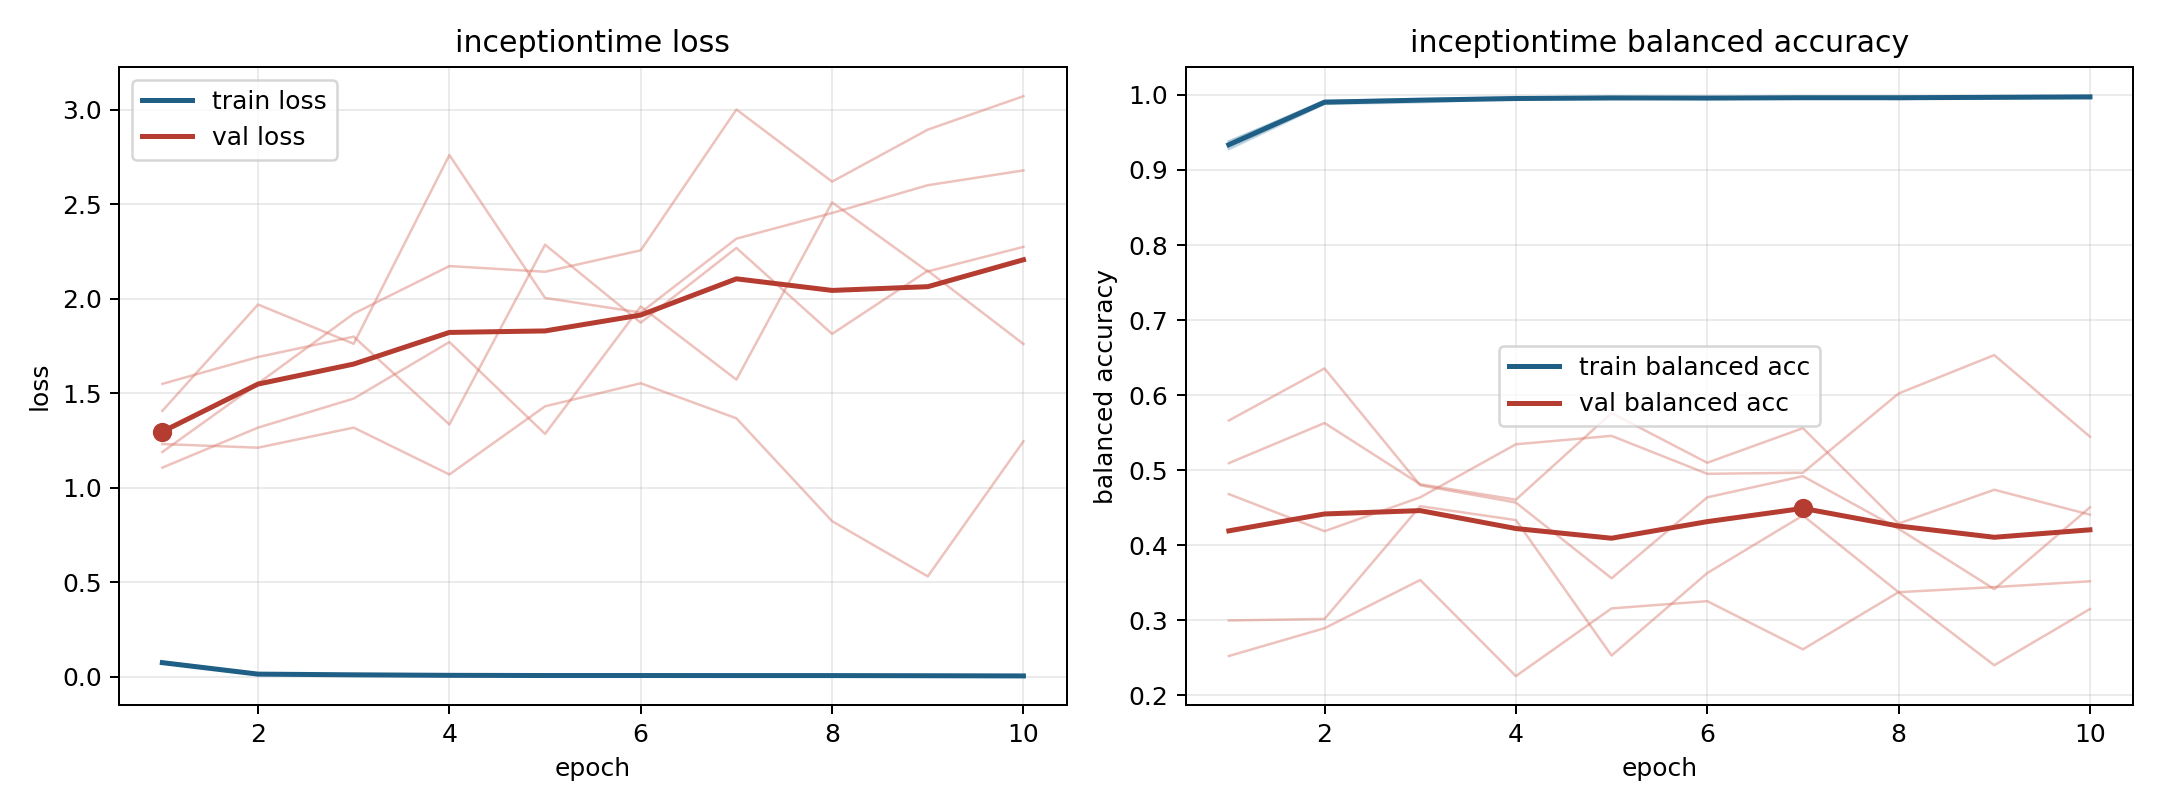

The table this chart was drawn from, first rows:
model, fold, epoch, train_loss, train_balanced_accuracy, val_loss, val_balanced_accuracy
inceptiontime, 1, 1, 0.07097, 0.9355, 1.407, 0.2524
inceptiontime, 1, 2, 0.01206, 0.992, 1.97, 0.2895
inceptiontime, 1, 3, 0.0085, 0.994, 1.762, 0.3537
inceptiontime, 1, 4, 0.00393, 0.9972, 2.761, 0.2257
inceptiontime, 1, 5, 0.004774, 0.996, 2.004, 0.3159
inceptiontime, 1, 6, 0.004779, 0.9965, 1.927, 0.3255
inceptiontime, 1, 7, 0.005672, 0.9958, 2.318, 0.2613
inceptiontime, 1, 8, 0.005321, 0.9968, 2.454, 0.3375
inceptiontime, 1, 9, 0.004238, 0.9971, 2.601, 0.3443
inceptiontime, 1, 10, 0.002471, 0.9983, 2.679, 0.352
inceptiontime, 2, 1, 0.07047, 0.9378, 1.189, 0.5662
inceptiontime, 2, 2, 0.01067, 0.9924, 1.552, 0.6356
inceptiontime, 2, 3, 0.008029, 0.9939, 1.921, 0.4799
inceptiontime, 2, 4, 0.007963, 0.9939, 2.173, 0.4569
inceptiontime, 2, 5, 0.007929, 0.9943, 2.143, 0.356
inceptiontime, 2, 6, 0.004884, 0.9961, 2.256, 0.4639
inceptiontime, 2, 7, 0.003344, 0.9976, 3.002, 0.492
inceptiontime, 2, 8, 0.007551, 0.9943, 2.62, 0.422
inceptiontime, 2, 9, 0.003494, 0.9977, 2.895, 0.3416
inceptiontime, 2, 10, 0.002615, 0.998, 3.072, 0.4505
inceptiontime, 3, 1, 0.07717, 0.9275, 1.231, 0.4682
inceptiontime, 3, 2, 0.01445, 0.9881, 1.212, 0.4188
inceptiontime, 3, 3, 0.01195, 0.9901, 1.318, 0.4638
inceptiontime, 3, 4, 0.006994, 0.9951, 1.07, 0.5345
inceptiontime, 3, 5, 0.003247, 0.9975, 1.431, 0.5458
inceptiontime, 3, 6, 0.006714, 0.9945, 1.553, 0.4952
inceptiontime, 3, 7, 0.005837, 0.996, 1.367, 0.4966
inceptiontime, 3, 8, 0.005272, 0.9959, 0.8227, 0.6022
inceptiontime, 3, 9, 0.005655, 0.9953, 0.5303, 0.6534
inceptiontime, 3, 10, 0.003263, 0.9976, 1.246, 0.5446
inceptiontime, 4, 1, 0.07895, 0.9291, 1.106, 0.5094
inceptiontime, 4, 2, 0.01396, 0.989, 1.318, 0.5629
inceptiontime, 4, 3, 0.008485, 0.9938, 1.472, 0.4813
inceptiontime, 4, 4, 0.007579, 0.9945, 1.771, 0.4607
inceptiontime, 4, 5, 0.00638, 0.9962, 1.285, 0.5761
inceptiontime, 4, 6, 0.005132, 0.9963, 1.959, 0.5099
inceptiontime, 4, 7, 0.006455, 0.9958, 1.572, 0.5561
inceptiontime, 4, 8, 0.003545, 0.9974, 2.51, 0.4289
inceptiontime, 4, 9, 0.004265, 0.9971, 2.145, 0.474
inceptiontime, 4, 10, 0.005161, 0.9957, 2.275, 0.4408
inceptiontime, 5, 1, 0.0709, 0.9382, 1.55, 0.2998
inceptiontime, 5, 2, 0.01381, 0.9903, 1.692, 0.3019
inceptiontime, 5, 3, 0.009349, 0.9935, 1.799, 0.4521
inceptiontime, 5, 4, 0.006412, 0.9954, 1.334, 0.4335
inceptiontime, 5, 5, 0.005562, 0.9962, 2.286, 0.2531
inceptiontime, 5, 6, 0.006253, 0.9959, 1.874, 0.363
inceptiontime, 5, 7, 0.005193, 0.9963, 2.269, 0.4397
inceptiontime, 5, 8, 0.004461, 0.9969, 1.814, 0.3374
inceptiontime, 5, 9, 0.0045, 0.9967, 2.148, 0.2401
inceptiontime, 5, 10, 0.003457, 0.9975, 1.76, 0.315
